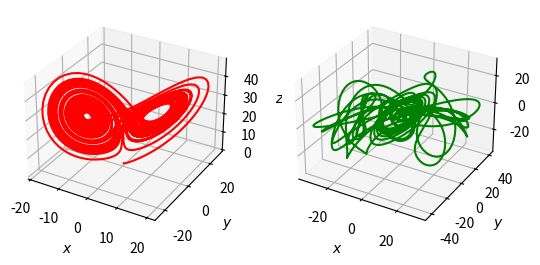

The script that saved this image:
#程序文件Pex8_6.py
from scipy.integrate import odeint
import numpy as np
from mpl_toolkits import mplot3d
import matplotlib.pyplot as plt
def lorenz(w,t):
    sigma=10; rho=28; beta=8/3
    x, y, z=w;
    return np.array([sigma*(y-x), rho*x-y-x*z, x*y-beta*z])
t=np.arange(0, 50, 0.01)  #创建时间点
sol1=odeint(lorenz, [0.0, 1.0, 0.0], t)  #第一个初值问题求解
sol2=odeint(lorenz, [0.0, 1.0001, 0.0], t)  #第二个初值问题求解
# plt.rc('font',size=16); plt.rc('text',usetex=True)
ax1=plt.subplot(121,projection='3d')
ax1.plot(sol1[:,0], sol1[:,1], sol1[:,2],'r')
ax1.set_xlabel('$x$'); ax1.set_ylabel('$y$'); ax1.set_zlabel('$z$')
ax2=plt.subplot(122,projection='3d')
ax2.plot(sol1[:,0]-sol2[:,0], sol1[:,1]-sol2[:,1], sol1[:,2]-sol2[:,2],'g')
ax2.set_xlabel('$x$'); ax2.set_ylabel('$y$'); ax2.set_zlabel('$z$')
plt.savefig("figure8_6.png", dpi=500); plt.show()
print("sol1=",sol1, '\n\n', "sol1-sol2=", sol1-sol2)
